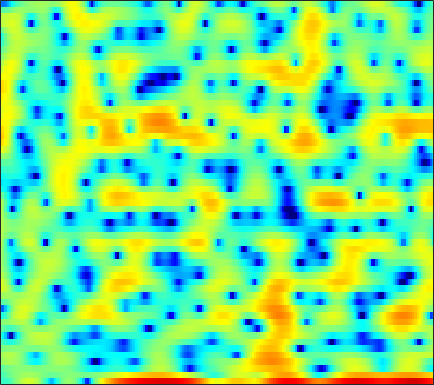

The data file committed next to this chart (first rows):
-2.7353, -2.8978, -3.0007, -2.8, -2.3999, -1.6028, -0.6401, 0.11858, 1.0597, 1.8608, 2.483, 2.8341, 3.1387, 3.2285, 3.1525, 2.8685, 2.3491, 1.7871, 0.77637, -0.58823, -2.3747, -3.9964, -6.389, -8.0424
-2.589, -2.153, -1.626, -1.14, -0.7993, -0.3735, 0.02348, 0.3013, 0.6351, 0.9152, 1.132, 1.247, 1.333, 1.335, 1.281, 1.135, 0.9052, 0.6875, 0.3472, -0.02423, -0.388, -0.6294, -0.8717, -0.9931
-1.765, -1.369, -0.9118, -0.5322, -0.2998, -0.05268, 0.125, 0.217, 0.2919, 0.3152, 0.2934, 0.2539, 0.1836, 0.1033, 0.04144, -0.02743, -0.07442, -0.09201, -0.0923, -0.06153, -0.004988, 0.04877, 0.1337, 0.2226
0.8024, 1.092, 1.383, 1.561, 1.616, 1.575, 1.4, 1.174, 0.7425, 0.1498, -0.6133, -1.303, -2.356, -3.517, -4.372, -5.258, -5.527, -5.223, -4.322, -3.175, -2.038, -1.27, -0.3838, 0.3383
1.328, 1.58, 1.821, 1.944, 1.96, 1.874, 1.657, 1.403, 0.9215, 0.254, -0.6336, -1.463, -2.832, -4.503, -5.908, -7.615, -8.186, -7.485, -5.722, -3.881, -2.315, -1.346, -0.3145, 0.4652
-0.3007, -0.1606, -0.03545, 0.04615, 0.09222, 0.1404, 0.1758, 0.1899, 0.1843, 0.1404, 0.05209, -0.03281, -0.1678, -0.2961, -0.3713, -0.4101, -0.3604, -0.2635, -0.06391, 0.18, 0.4285, 0.5892, 0.7346, 0.7833
-2.267, -2.704, -3.329, -3.855, -4.06, -3.955, -3.424, -2.839, -1.958, -1.09, -0.3164, 0.1887, 0.7528, 1.206, 1.485, 1.782, 2.005, 2.128, 2.238, 2.279, 2.247, 2.166, 1.958, 1.624
-3.427, -4.817, -7.489, -11.96, -18.34, -19.69, -10.88, -7.414, -4.373, -2.283, -0.7752, 0.08563, 0.9601, 1.588, 1.934, 2.266, 2.486, 2.598, 2.683, 2.707, 2.662, 2.581, 2.39, 2.097
-0.8882, -1.339, -1.941, -2.43, -2.606, -2.518, -2.072, -1.577, -0.8231, -0.1168, 0.4499, 0.7474, 0.9651, 0.9982, 0.9156, 0.7054, 0.4428, 0.268, 0.1233, 0.1282, 0.2699, 0.4411, 0.6913, 0.8983
0.3954, 0.3662, 0.4339, 0.6175, 0.8255, 1.158, 1.514, 1.761, 2.031, 2.169, 2.105, 1.891, 1.353, 0.4596, -0.4913, -2.239, -4.627, -6.827, -9.312, -8.613, -6.019, -4.246, -2.429, -1.157
-4.048, -3.95, -2.903, -1.375, -0.2328, 1.087, 2.143, 2.758, 3.337, 3.619, 3.619, 3.425, 2.895, 2.021, 1.116, -0.4393, -2.347, -3.837, -5.225, -5.211, -4.121, -3.211, -2.224, -1.625
-11.65, -11.61, -7.633, -4.083, -2.081, -0.08375, 1.37, 2.181, 2.953, 3.427, 3.659, 3.686, 3.532, 3.174, 2.803, 2.213, 1.558, 1.065, 0.4304, -0.128, -0.629, -1.009, -1.634, -2.458
-1.833, -1.679, -1.249, -0.625, -0.09482, 0.6136, 1.248, 1.655, 2.101, 2.449, 2.68, 2.774, 2.783, 2.676, 2.52, 2.196, 1.761, 1.359, 0.7216, -0.01547, -0.8819, -1.6, -2.647, -3.81
1.278, 1.279, 1.24, 1.168, 1.095, 1.005, 0.9562, 0.9718, 1.081, 1.3, 1.574, 1.788, 2.046, 2.237, 2.288, 2.21, 1.939, 1.607, 0.9626, 0.06777, -1.109, -2.163, -3.788, -5.641
3.608, 3.256, 2.583, 1.675, 0.8378, -0.4563, -1.834, -2.704, -3.161, -2.58, -1.351, -0.3146, 0.9425, 1.911, 2.435, 2.87, 2.994, 2.887, 2.454, 1.668, 0.4879, -0.717, -2.85, -5.811
3.721, 3.072, 1.93, 0.4149, -1.034, -3.582, -7.268, -11.42, -16.98, -10.86, -6.053, -3.616, -1.276, 0.3771, 1.293, 2.178, 2.73, 2.921, 2.924, 2.65, 2.111, 1.533, 0.5784, -0.4652
2.35, 1.637, 0.5121, -0.7835, -1.83, -3.249, -4.539, -5.249, -5.648, -5.371, -4.495, -3.601, -2.343, -1.135, -0.2986, 0.6384, 1.356, 1.758, 2.11, 2.258, 2.222, 2.104, 1.828, 1.449
1.597, 0.7938, -0.4374, -1.859, -3.037, -4.685, -6.274, -7.259, -7.968, -7.684, -6.491, -5.332, -3.759, -2.276, -1.266, -0.1204, 0.7983, 1.351, 1.918, 2.292, 2.503, 2.576, 2.556, 2.41
1.272, 0.4093, -0.9574, -2.629, -4.143, -6.657, -10.17, -14.29, -27.71, -17.95, -10.75, -7.683, -4.805, -2.685, -1.455, -0.1657, 0.8319, 1.402, 1.979, 2.391, 2.658, 2.764, 2.825, 2.791
1.101, 0.25, -1.04, -2.404, -3.434, -4.717, -5.81, -6.37, -6.583, -6.006, -4.745, -3.675, -2.261, -0.9892, -0.2317, 0.5483, 1.102, 1.386, 1.621, 1.766, 1.874, 1.939, 2.025, 2.106
1.357, 0.09923, -1.9, -4.023, -5.301, -5.886, -5.132, -4.151, -2.775, -1.478, -0.3746, 0.3335, 1.129, 1.653, 1.867, 1.919, 1.639, 1.236, 0.5099, -0.3127, -0.8868, -0.926, -0.4897, 0.2633
2.147, 0.6347, -2.199, -6.456, -10.8, -11.36, -6.227, -3.47, -0.9367, 0.8308, 2.026, 2.668, 3.201, 3.347, 3.228, 2.706, 1.657, 0.4451, -2.019, -6.215, -15.41, -19.88, -7.8, -3.255
2.102, 1.395, 0.3727, -0.5386, -1.007, -1.191, -0.8655, -0.4042, 0.3421, 1.042, 1.611, 1.935, 2.147, 2.153, 1.978, 1.477, 0.6951, -0.07773, -1.331, -2.647, -3.685, -3.889, -3.45, -2.545
1.957, 1.569, 1.089, 0.6624, 0.4243, 0.2431, 0.2332, 0.3208, 0.53, 0.7727, 1.028, 1.169, 1.293, 1.307, 1.224, 1.007, 0.6732, 0.3507, -0.1135, -0.5656, -0.9667, -1.195, -1.395, -1.541
1.963, 1.516, 0.9292, 0.3872, 0.06818, -0.2069, -0.2793, -0.2059, 0.01115, 0.3363, 0.6915, 0.9201, 1.191, 1.347, 1.401, 1.398, 1.277, 1.134, 0.8738, 0.5676, 0.2627, -0.01273, -0.3821, -0.8285
2.065, 1.18, -0.1736, -1.519, -2.408, -3.14, -3.12, -2.656, -1.715, -0.671, 0.2446, 0.8377, 1.46, 1.878, 2.072, 2.165, 2.094, 1.962, 1.714, 1.4, 1.089, 0.8504, 0.5249, 0.1732
2.271, 0.7377, -1.869, -5.559, -9.739, -20.05, -13.64, -8.565, -4.616, -2.079, -0.2984, 0.7324, 1.697, 2.316, 2.551, 2.555, 2.286, 1.891, 1.201, 0.4512, -0.1785, -0.3223, -0.153, 0.3196
2.034, 0.669, -1.44, -3.759, -5.402, -6.887, -6.953, -6.171, -4.533, -2.834, -1.216, -0.2114, 0.8149, 1.478, 1.696, 1.619, 1.009, 0.1459, -1.796, -5.016, -10.53, -13.13, -6.926, -2.435
-0.3426, -1.397, -3.096, -5.074, -6.778, -9.084, -10.74, -10.74, -8.932, -6.589, -4.425, -3.17, -1.849, -0.9413, -0.573, -0.3439, -0.5637, -0.9732, -1.871, -2.977, -3.958, -3.825, -2.473, -0.4012
-4.102, -4.569, -5.541, -7.235, -9.025, -12.41, -16.96, -17.63, -13.23, -9.603, -7.117, -5.861, -4.615, -3.863, -3.438, -3.048, -2.679, -2.404, -1.973, -1.446, -0.7437, -0.1241, 0.862, 1.912
-6.361, -5.761, -5.53, -5.746, -6.102, -6.7, -7.164, -7.268, -7.092, -6.717, -6.426, -6.317, -6.428, -6.847, -7.208, -7.629, -7.335, -6.54, -4.934, -3.149, -1.397, -0.2233, 1.198, 2.439
-5.258, -4.627, -4.123, -3.852, -3.812, -3.891, -4.066, -4.25, -4.577, -4.987, -5.602, -6.237, -7.54, -9.515, -11.94, -17.9, -31.77, -16.42, -9.553, -5.521, -2.672, -0.9807, 0.8497, 2.311
-3.614, -3.177, -2.799, -2.619, -2.608, -2.729, -3, -3.291, -3.771, -4.357, -5.035, -5.633, -6.494, -7.487, -8.165, -8.832, -8.636, -7.79, -5.95, -3.955, -2.03, -0.759, 0.7644, 2.02
-1.874, -1.599, -1.425, -1.5, -1.678, -2.077, -2.623, -3.094, -3.796, -4.535, -5.207, -5.652, -6.058, -6.238, -6.171, -5.808, -5.132, -4.458, -3.372, -2.173, -0.9755, -0.1042, 0.9544, 1.892
0.9514, 0.8922, 0.6132, 0.1181, -0.397, -1.262, -2.309, -3.206, -4.53, -5.912, -7.27, -8.035, -8.591, -8.226, -7.548, -6.25, -4.854, -3.804, -2.494, -1.279, -0.2241, 0.4952, 1.284, 1.936
4.306, 3.862, 3.063, 2.054, 1.14, -0.2872, -1.975, -3.42, -5.617, -8.307, -11.89, -15.97, -23.16, -16.52, -12.05, -7.989, -5.212, -3.587, -1.861, -0.5445, 0.4758, 1.019, 1.546, 1.816
6.778, 6.052, 4.884, 3.413, 2.118, 0.1068, -2.187, -4.057, -6.536, -8.77, -10.52, -11.39, -11.59, -10.06, -8.336, -5.872, -3.677, -2.316, -0.9018, 0.1586, 0.8601, 1.15, 1.254, 0.9969
7.563, 6.791, 5.516, 3.873, 2.334, -0.2078, -3.528, -6.818, -12.92, -18.39, -13.82, -10.74, -8.097, -6.14, -4.858, -3.418, -2.144, -1.341, -0.4564, 0.1501, 0.4515, 0.5264, 0.2919, -0.2757
6.817, 6.339, 5.432, 4.222, 3.061, 1.136, -1.234, -3.24, -5.881, -7.406, -7.159, -6.309, -5.123, -4.13, -3.466, -2.75, -2.169, -1.814, -1.386, -1.126, -1.023, -1.101, -1.419, -1.994
5.17, 5.318, 5.207, 4.78, 4.268, 3.348, 2.254, 1.39, 0.2364, -0.7439, -1.53, -2.029, -2.553, -3.068, -3.462, -3.891, -4.125, -4.12, -3.94, -3.648, -3.409, -3.443, -3.742, -4.512
3.54, 4.357, 4.969, 5.106, 4.987, 4.581, 3.946, 3.345, 2.434, 1.391, 0.2368, -0.7606, -2.288, -4.179, -5.975, -8.829, -11.53, -11.78, -9.819, -7.575, -6.074, -5.469, -5.247, -5.798
3.489, 4.12, 4.615, 4.75, 4.641, 4.277, 3.688, 3.124, 2.242, 1.192, -0.04214, -1.076, -2.747, -4.852, -6.755, -10.07, -13.46, -13.82, -11.11, -8.434, -6.58, -5.663, -5.012, -4.789
4.442, 4.549, 4.497, 4.245, 3.906, 3.269, 2.464, 1.777, 0.7852, -0.2162, -1.205, -1.938, -2.872, -3.789, -4.458, -5.216, -5.729, -5.811, -5.602, -5.119, -4.569, -4.213, -3.856, -3.618
5.649, 5.432, 4.971, 4.277, 3.604, 2.472, 1.1, -0.04947, -1.617, -2.971, -3.789, -4.04, -3.991, -3.73, -3.545, -3.298, -3.099, -2.983, -2.818, -2.674, -2.623, -2.632, -2.702, -2.864
6.713, 6.389, 5.76, 4.822, 3.883, 2.252, 0.04199, -2.118, -6.055, -11.72, -14.11, -10.46, -6.753, -4.492, -3.339, -2.318, -1.645, -1.343, -1.133, -1.143, -1.343, -1.619, -2.168, -2.923
6.289, 6.135, 5.702, 4.977, 4.197, 2.814, 0.9834, -0.7167, -3.35, -5.886, -6.89, -6.288, -4.854, -3.499, -2.66, -1.854, -1.325, -1.07, -0.979, -1.148, -1.559, -2.057, -3.018, -4.287
4.496, 4.791, 4.922, 4.75, 4.417, 3.7, 2.718, 1.846, 0.6354, -0.5383, -1.533, -2.082, -2.541, -2.718, -2.714, -2.487, -2.199, -2.005, -1.885, -2.025, -2.54, -3.208, -4.457, -6.172
2.696, 3.613, 4.436, 4.83, 4.885, 4.652, 4.099, 3.496, 2.439, 1.117, -0.488, -1.899, -3.94, -5.778, -6.439, -5.862, -4.457, -3.503, -2.592, -2.233, -2.473, -3.062, -4.419, -6.655
1.228, 2.401, 3.55, 4.253, 4.527, 4.591, 4.296, 3.845, 2.887, 1.503, -0.442, -2.414, -6.218, -12.52, -17.54, -10.9, -6.275, -4.256, -2.622, -1.815, -1.624, -1.822, -2.491, -3.535
-0.1967, 0.7413, 1.782, 2.559, 2.951, 3.224, 3.207, 2.995, 2.465, 1.645, 0.5541, -0.3856, -1.684, -2.762, -3.216, -3.142, -2.592, -2.094, -1.529, -1.194, -1.086, -1.142, -1.409, -1.8
-1.818, -0.9227, 0.1561, 1.073, 1.615, 2.111, 2.371, 2.413, 2.292, 1.986, 1.552, 1.171, 0.6736, 0.244, 0.003445, -0.2027, -0.2864, -0.3109, -0.3303, -0.3996, -0.5674, -0.7692, -1.123, -1.572
-3.984, -2.563, -0.9472, 0.317, 1.059, 1.787, 2.24, 2.428, 2.489, 2.388, 2.171, 1.957, 1.642, 1.345, 1.158, 0.9289, 0.7441, 0.6204, 0.4395, 0.2144, -0.1116, -0.4451, -1.008, -1.737
-4.908, -2.824, -0.7732, 0.6759, 1.465, 2.21, 2.637, 2.776, 2.751, 2.533, 2.169, 1.85, 1.407, 1.017, 0.7952, 0.6292, 0.5598, 0.5399, 0.4872, 0.3477, 0.08407, -0.218, -0.8077, -1.632
-1.089, -0.03706, 1.17, 2.111, 2.625, 3.054, 3.199, 3.109, 2.746, 2.081, 1.137, 0.2792, -0.9225, -1.917, -2.302, -2.156, -1.544, -1.027, -0.4571, -0.1563, -0.1439, -0.314, -0.7678, -1.437
2.118, 2.476, 2.939, 3.328, 3.538, 3.649, 3.533, 3.264, 2.598, 1.497, -0.1961, -2.022, -5.67, -11.98, -16.85, -9.812, -5.153, -3.108, -1.46, -0.6451, -0.4916, -0.7395, -1.447, -2.466
2.324, 2.411, 2.582, 2.776, 2.907, 3.024, 2.997, 2.853, 2.423, 1.678, 0.5439, -0.5784, -2.355, -4.029, -4.558, -3.805, -2.329, -1.287, -0.3592, 0.03044, -0.1741, -0.7528, -2.195, -4.673
-1.415, -1.531, -1.401, -0.994, -0.5921, -0.0192, 0.482, 0.7585, 0.9907, 1.036, 0.9332, 0.7718, 0.533, 0.3655, 0.3642, 0.4902, 0.7528, 0.9412, 1.104, 1.035, 0.7015, 0.2392, -0.7086, -2.015
-9.978, -10.95, -10.31, -8.366, -6.845, -5.101, -3.685, -2.823, -1.867, -1.115, -0.5187, -0.1514, 0.2394, 0.5702, 0.7811, 1.019, 1.212, 1.298, 1.359, 1.316, 1.173, 1.015, 0.7733, 0.554
